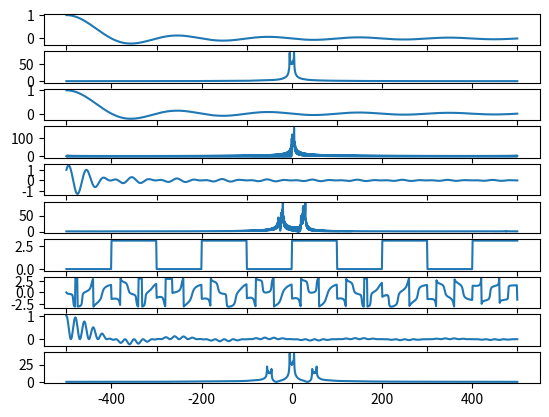

Python code for this plot:
# Using python matplot lib and numpy to generate our plots
import matplotlib.pyplot as plt
import numpy as np
# Using scipy for creating filters and convolutions
from scipy.signal import butter, lfilter, freqz, hilbert


# const
T0 = 0.1
TS = 0.0001

FC = 250
FS = 1000

M = 1024 * 1024
CO = 100


# Input Signal of the system which is the sinc function
def input_signal(t):
    if t >= 0 and t <= T0:
        return np.sinc(100 * t)
    else:
        return 0

# Carrier signal which is con(2pi250t)
def carrier(t):
    return np.cos(2 * np.pi * FC * t)

def sin_func(t):
	return np.sin(2 * np.pi * FC * t)


# Continous time fourier transform
def FFT(x, m):
    return np.abs( np.fft.fftshift( np.fft.fft(x, m) ) )

# DSB-AM signal
def modulate_signal(t):
    return input_signal(t) * carrier(t)

# Demodulation signal
def demodulate_signal(t):
    return modulate_signal(t) * carrier(t)


# Hilbert signal 
def signal_hilbert(t):
	return hilbert( [input_signal(x) for x in t] )

# LSSB - AM
def modulete_low(t):
	sig = signal_hilbert(t)
	return [ ( modulate_signal(t[i]) + sin_func(t[i]) * sig[i] ) for i in range( len(t) )]


# Low pass filter 
# Link: https://www.delftstack.com/howto/python/low-pass-filter-python/
def lowpass(cutoff, fs, order=5):
    nyq = 0.5 * fs
    normal_cutoff = cutoff / nyq
    b, a = butter(order, normal_cutoff, btype='low', analog=False)
    return b, a

def lowpass_filter(data, cutoff, fs, order=5):
    b, a = lowpass(cutoff, fs, order=order)
    y = lfilter(b, a, data)
    return y


if __name__ == "__main__":
    # Time 
    time = np.linspace(0, T0, FS)
    frequence = np.linspace(-FS / 2, FS / 2, M)

    # input signal
    y1 = [input_signal(x) for x in time]
    fy1 = FFT(y1, M)

    # hilbert
    y2 = signal_hilbert(time)
    fy2 = FFT(y2, M)

    # lssb-modulated 
    y3 = modulete_low(time)
    fy3 = FFT(y3, M)

    # Phase
    phase1 = np.angle(y1)
    phase3 = np.angle(y3)

    # demodulated 
    y4 = [demodulate_signal(x) for x in time]
    fy4 = FFT(y4, M)

    figoure, my_plot = plt.subplots(10)

    my_plot[0].plot(time, y1)
    my_plot[1].plot(frequence, fy1)
    my_plot[2].plot(time, y2)
    my_plot[3].plot(frequence, fy2)
    my_plot[4].plot(time, y3)
    my_plot[5].plot(frequence, fy3)
    my_plot[6].plot(time, phase1)
    my_plot[7].plot(time, phase3)
    my_plot[8].plot(time, y4)
    my_plot[9].plot(frequence, fy4)

    plt.show()